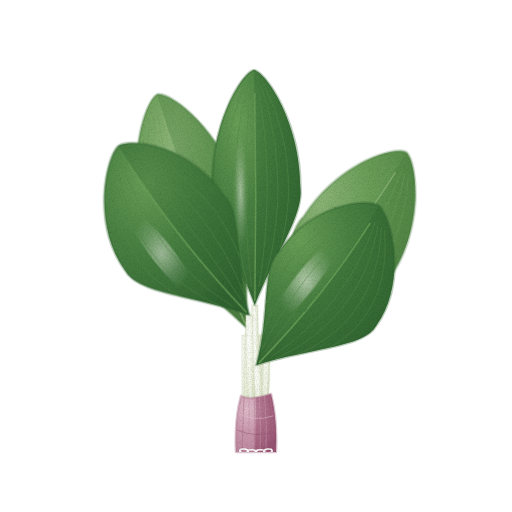
t = 0.00 s
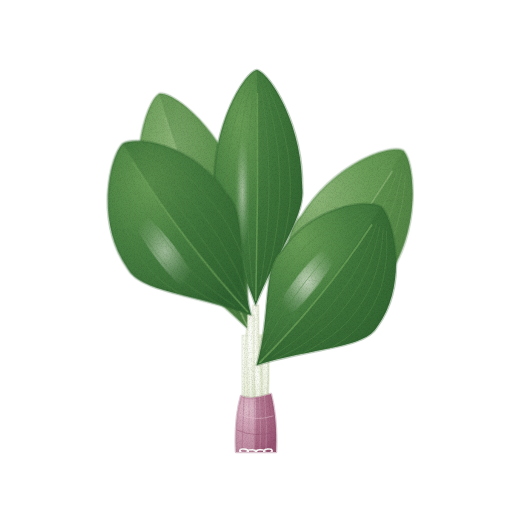
t = 1.43 s
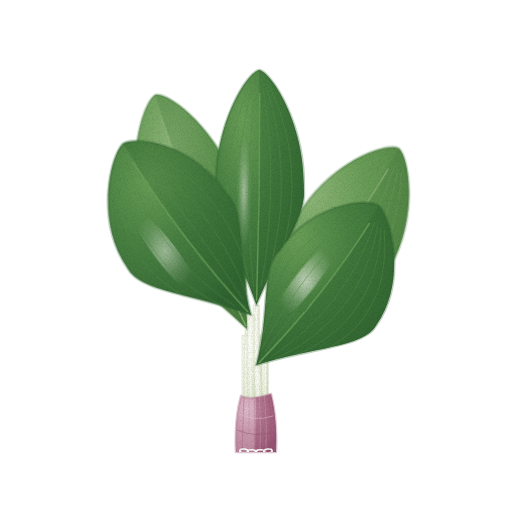
t = 2.85 s
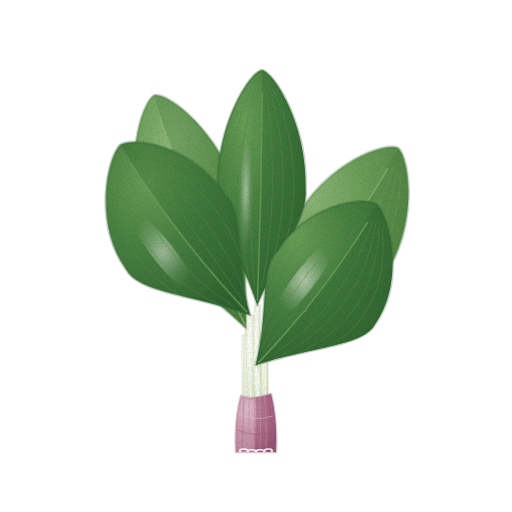
t = 3.80 s
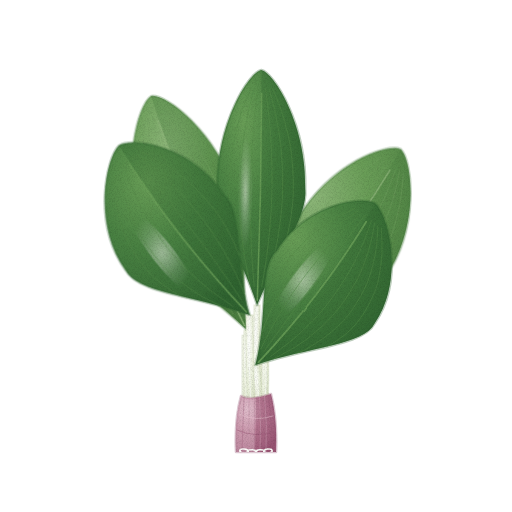
t = 4.75 s
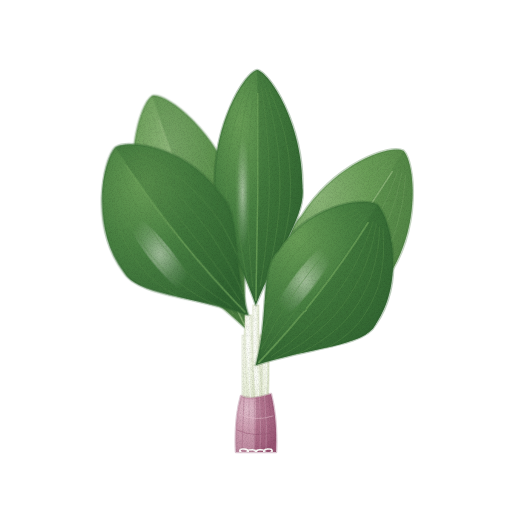
t = 6.18 s

The animated SVG that drew these frames (rendered in a browser with its animation timeline set to each time). Animation: 6 CSS @keyframes rules; one cycle of 7.60 s, repeats indefinitely.

<svg xmlns="http://www.w3.org/2000/svg" viewBox="0 0 512 512" role="img" aria-label="산마늘 — 움직임, 윤곽 없는 수채" data-asset="watercolor-alpine-leek-motion" data-food="alpine-leek" data-style="watercolor" data-variant="motion" stroke-linecap="round" stroke-linejoin="round"><title>산마늘</title><desc>연보랏빛 밑동에서 가느다란 흰 줄기를 타고 솟아올라 시원하게 펼쳐진 두 장의 넓고 윤기 나는 타원형 초록 잎 다발.</desc><style>[data-asset="watercolor-alpine-leek-motion"] [data-part="leaf-1"]{transform-box:view-box;transform-origin:258px 415px;animation:watercolor-alpine-leek-motion-m0 7.6s cubic-bezier(.37,0,.63,1) -0.76s infinite}[data-asset="watercolor-alpine-leek-motion"] [data-part="leaf-2"]{transform-box:view-box;transform-origin:252px 415px;animation:watercolor-alpine-leek-motion-m1 7.6s cubic-bezier(.37,0,.63,1) -3.42s infinite}[data-asset="watercolor-alpine-leek-motion"] [data-part="leaf-3"]{transform-box:view-box;transform-origin:263px 418px;animation:watercolor-alpine-leek-motion-m2 7.6s cubic-bezier(.37,0,.63,1) -2.128s infinite}[data-asset="watercolor-alpine-leek-motion"] [data-part="leaf-4"]{transform-box:view-box;transform-origin:248px 418px;animation:watercolor-alpine-leek-motion-m3 7.6s cubic-bezier(.37,0,.63,1) -4.408s infinite}[data-asset="watercolor-alpine-leek-motion"] [data-part="leaf-5"]{transform-box:view-box;transform-origin:256px 415px;animation:watercolor-alpine-leek-motion-m4 7.6s cubic-bezier(.37,0,.63,1) -5.472s infinite}[data-asset="watercolor-alpine-leek-motion"] [data-part="shine"]{transform-box:fill-box;transform-origin:center;animation:watercolor-alpine-leek-motion-m5 7.6s cubic-bezier(.37,0,.63,1) 0s infinite}@keyframes watercolor-alpine-leek-motion-m0{0%,100%{rotate:0deg}25%{rotate:0.9deg}75%{rotate:-0.75deg}}@keyframes watercolor-alpine-leek-motion-m1{0%,100%{rotate:0deg}25%{rotate:-0.975deg}75%{rotate:0.825deg}}@keyframes watercolor-alpine-leek-motion-m2{0%,100%{rotate:0deg}25%{rotate:0.975deg}75%{rotate:-0.825deg}}@keyframes watercolor-alpine-leek-motion-m3{0%,100%{rotate:0deg}25%{rotate:-0.75deg}75%{rotate:0.75deg}}@keyframes watercolor-alpine-leek-motion-m4{0%,100%{rotate:0deg}25%{rotate:0.675deg}75%{rotate:-0.675deg}}@keyframes watercolor-alpine-leek-motion-m5{0%,100%{opacity:0.8}25%{opacity:0.95}75%{opacity:0.65}}@media (prefers-reduced-motion:reduce){[data-asset="watercolor-alpine-leek-motion"] *{animation:none!important}}</style><defs><radialGradient id="watercolor-alpine-leek-motion-g-stem-soft" cx="0.3" cy="0.26" r="0.84"><stop offset="0" stop-color="#fcfdfa"/><stop offset="0.45" stop-color="#eef3e1"/><stop offset="0.86" stop-color="#dbe3c9"/><stop offset="1" stop-color="#cfd9ba"/></radialGradient><clipPath id="watercolor-alpine-leek-motion-clip0"><path d="M242 420.5 Q242 377.9 242 335.4 L264 334.6 Q267 377.1 270 419.5Z"/></clipPath><radialGradient id="watercolor-alpine-leek-motion-g-leafBack-soft" cx="0.32" cy="0.24" r="0.85"><stop offset="0" stop-color="#8db679"/><stop offset="0.45" stop-color="#699d57"/><stop offset="0.86" stop-color="#568948"/><stop offset="1" stop-color="#4a7c3f"/></radialGradient><clipPath id="watercolor-alpine-leek-motion-clip1"><path d="M248 330 C201.4 284.8 153.4 258.7 145.7 229.1 C122.6 166.5 142.3 102.6 155 95 C168.9 92.1 217.5 129 238.7 192.3 C253.9 219 240.4 269.4 248 330Z"/></clipPath><linearGradient id="watercolor-alpine-leek-motion-fade4" x1="0" y1="0" x2="1" y2="1"><stop offset="0" stop-color="#4a7c3f" stop-opacity="0"/><stop offset="0.48" stop-color="#4a7c3f" stop-opacity="0"/><stop offset="1" stop-color="#4a7c3f" stop-opacity="0.28"/></linearGradient><radialGradient id="watercolor-alpine-leek-motion-gloss"><stop stop-color="#fffdf9" stop-opacity=".85"/><stop offset=".6" stop-color="#fffdf9" stop-opacity=".25"/><stop offset="1" stop-color="#fffdf9" stop-opacity="0"/></radialGradient><clipPath id="watercolor-alpine-leek-motion-clip2"><path d="M265 340 C284.2 286.3 280.4 235.6 300.5 215.5 C333.5 163 388.7 143.2 402 150 C413.3 160.9 421.2 226.2 386.5 277.5 C373.2 302.5 320.3 312.3 265 340Z"/></clipPath><linearGradient id="watercolor-alpine-leek-motion-fade7" x1="0" y1="0" x2="1" y2="1"><stop offset="0" stop-color="#4a7c3f" stop-opacity="0"/><stop offset="0.48" stop-color="#4a7c3f" stop-opacity="0"/><stop offset="1" stop-color="#4a7c3f" stop-opacity="0.28"/></linearGradient><radialGradient id="watercolor-alpine-leek-motion-g-leaf-soft" cx="0.3" cy="0.22" r="0.85"><stop offset="0" stop-color="#699e57"/><stop offset="0.45" stop-color="#498142"/><stop offset="0.86" stop-color="#396e37"/><stop offset="1" stop-color="#2f6330"/></radialGradient><clipPath id="watercolor-alpine-leek-motion-clip3"><path d="M256 305 C238 252 211.1 215.3 215 187.1 C214.1 122.5 246 72.2 258 70 C270.2 72.5 303.8 123.3 303 187.9 C306.2 216.1 277.6 252.3 256 305Z"/></clipPath><linearGradient id="watercolor-alpine-leek-motion-fade10" x1="0" y1="0" x2="1" y2="1"><stop offset="0" stop-color="#2f6330" stop-opacity="0"/><stop offset="0.48" stop-color="#2f6330" stop-opacity="0"/><stop offset="1" stop-color="#2f6330" stop-opacity="0.28"/></linearGradient><clipPath id="watercolor-alpine-leek-motion-clip4"><path d="M256 365 C269.9 316.4 260 266.9 278.9 250.9 C307.6 205.9 363.3 196.2 378 205 C391 217.3 406.5 281.4 375.9 324.8 C364.8 346.8 310.6 347.4 256 365Z"/></clipPath><linearGradient id="watercolor-alpine-leek-motion-fade12" x1="0" y1="0" x2="1" y2="1"><stop offset="0" stop-color="#2f6330" stop-opacity="0"/><stop offset="0.48" stop-color="#2f6330" stop-opacity="0"/><stop offset="1" stop-color="#2f6330" stop-opacity="0.28"/></linearGradient><clipPath id="watercolor-alpine-leek-motion-clip5"><path d="M250 315 C193.8 295 137.9 292.9 126 269.7 C93 223.8 106.9 157.6 120 145 C135.1 136.1 193.5 147 224.5 194.4 C244.3 211.6 235.1 263.3 250 315Z"/></clipPath><linearGradient id="watercolor-alpine-leek-motion-fade14" x1="0" y1="0" x2="1" y2="1"><stop offset="0" stop-color="#2f6330" stop-opacity="0"/><stop offset="0.48" stop-color="#2f6330" stop-opacity="0"/><stop offset="1" stop-color="#2f6330" stop-opacity="0.28"/></linearGradient><radialGradient id="watercolor-alpine-leek-motion-g-sheath-soft" cx="0.3" cy="0.26" r="0.84"><stop offset="0" stop-color="#dfbcca"/><stop offset="0.45" stop-color="#bc8199"/><stop offset="0.86" stop-color="#a56581"/><stop offset="1" stop-color="#975473"/></radialGradient><clipPath id="watercolor-alpine-leek-motion-clip6"><path d="M236 452 C235 428 237 410 241 396 C248 400 257 398 271 394 C275 410 277 428 276 452 Z"/></clipPath><filter id="watercolor-alpine-leek-motion-fx" filterUnits="userSpaceOnUse" x="0" y="0" width="512" height="512" color-interpolation-filters="sRGB"><feTurbulence type="fractalNoise" baseFrequency="0.05" numOctaves="2" seed="7" result="w"/><feDisplacementMap in="SourceGraphic" in2="w" scale="1.4" xChannelSelector="R" yChannelSelector="G" result="d"/><feTurbulence type="fractalNoise" baseFrequency="1.35" numOctaves="2" seed="3" result="n"/><feColorMatrix in="n" type="matrix" values="0 0 0 0 0 0 0 0 0 0 0 0 0 0 0 0.24 0 0 0 -0.101" result="na"/><feComposite in="na" in2="d" operator="in" result="g"/><feMerge><feMergeNode in="d"/><feMergeNode in="g"/></feMerge></filter></defs><g filter="url(#watercolor-alpine-leek-motion-fx)"><g ><path d="M242 420.5 Q242 377.9 242 335.4 L264 334.6 Q267 377.1 270 419.5Z" fill="url(#watercolor-alpine-leek-motion-g-stem-soft)" stroke="#cfd9ba" stroke-width="1.6" stroke-opacity="0.32"/><g clip-path="url(#watercolor-alpine-leek-motion-clip0)"><path d="M255 420.2 Q254.5 377.7 254 335.2 L264 334.8 Q266.5 377.3 269 419.8Z" fill="#cfd9ba" opacity="0.32"/><path d="M241.5 420.2 Q241.3 377.6 241 335.1 L251 334.9 Q252.7 377.4 254.5 419.8Z" fill="#fcfdfa" opacity="0.4"/><path d="M252 420 L250 335" fill="none" stroke="#cfd9ba" stroke-width="0.7" opacity="0.35"/><path d="M258 420 L256 335" fill="none" stroke="#cfd9ba" stroke-width="0.7" opacity="0.35"/></g></g><g data-part="leaf-4"><path d="M244.4 418 Q242.8 374 245.1 330 L250.9 330 Q249.3 374 251.6 418Z" fill="url(#watercolor-alpine-leek-motion-g-stem-soft)" stroke="#cfd9ba" stroke-width="1.6" stroke-opacity="0.32"/><path d="M248 418 Q245.0 374.0 248 330" fill="none" stroke="#fcfdfa" stroke-width="1.12" opacity="0.65"/><path d="M248 330 C201.4 284.8 153.4 258.7 145.7 229.1 C122.6 166.5 142.3 102.6 155 95 C168.9 92.1 217.5 129 238.7 192.3 C253.9 219 240.4 269.4 248 330Z" fill="url(#watercolor-alpine-leek-motion-g-leafBack-soft)" stroke="#4a7c3f" stroke-width="2.6" stroke-opacity="0.32"/><g clip-path="url(#watercolor-alpine-leek-motion-clip1)"><path d="M248 330 C240.4 269.4 253.9 219 238.7 192.3 C217.5 129 168.9 92.1 155 95 Q192.9 215.9 248 330Z" fill="#4a7c3f" opacity="0.32"/><path d="M248 330 C201.4 284.8 153.4 258.7 145.7 229.1 C122.6 166.5 142.3 102.6 155 95 C168.9 92.1 217.5 129 238.7 192.3 C253.9 219 240.4 269.4 248 330Z" fill="url(#watercolor-alpine-leek-motion-fade4)"/><path d="M201.8 283 A60.7 12 -111.9 1 0 156.6 170.5 A60.7 12 -111.9 1 0 201.8 283Z" fill="url(#watercolor-alpine-leek-motion-gloss)" opacity="0.82"/><path d="M234.4 313.7 C230.6 307.9 219.3 292.4 211.7 279.1 C204.1 265.8 195.3 249.4 188.5 233.9 C181.8 218.5 175.6 201 171.1 186.5 C166.5 172 163.7 158.6 161.2 146.9 C158.7 135.2 157.1 121.4 156.2 116.3" fill="none" stroke="#8db679" stroke-width="0.7" opacity="0.45"/><path d="M230.4 315.2 C225.8 309.8 212 295.3 203.1 282.5 C194.3 269.7 184.4 253.7 177.3 238.4 C170.2 223.1 164.5 205.4 160.5 190.7 C156.6 175.9 155 162.1 153.6 149.9 C152.2 137.8 152.5 123.2 152.2 117.8" fill="none" stroke="#8db679" stroke-width="0.7" opacity="0.45"/><path d="M226.4 316.8 C221.1 311.7 204.6 298.2 194.6 285.9 C184.6 273.6 173.5 258 166.1 242.8 C158.7 227.6 153.4 209.8 150 194.8 C146.6 179.9 146.2 165.5 146 152.9 C145.7 140.4 147.9 125 148.2 119.4" fill="none" stroke="#8db679" stroke-width="0.7" opacity="0.45"/><path d="M242.4 310.5 C240.1 304.1 234 286.6 228.8 272.4 C223.6 258.1 217.1 240.8 211 225.1 C204.9 209.4 197.9 192.2 192.2 178.1 C186.4 164.1 181.1 151.7 176.5 140.9 C171.8 130 166.3 117.7 164.3 113.1" fill="none" stroke="#8db679" stroke-width="0.7" opacity="0.45"/><path d="M246.4 308.9 C244.9 302.2 241.4 283.7 237.4 269 C233.3 254.3 227.9 236.5 222.2 220.6 C216.4 204.8 209.1 187.8 202.7 174 C196.4 160.2 189.8 148.3 184.1 137.8 C178.4 127.4 170.9 115.9 168.3 111.5" fill="none" stroke="#8db679" stroke-width="0.7" opacity="0.45"/><path d="M250.4 307.3 C249.6 300.4 248.7 280.8 245.9 265.6 C243.1 250.4 238.8 232.2 233.4 216.2 C227.9 200.2 220.2 183.4 213.3 169.8 C206.3 156.2 198.6 144.8 191.7 134.8 C184.9 124.8 175.5 114.1 172.3 109.9" fill="none" stroke="#8db679" stroke-width="0.7" opacity="0.45"/><path d="M234.4 313.7 C230.6 307.9 219.3 292.4 211.7 279.1 C204.1 265.8 195.3 249.4 188.5 233.9 C181.8 218.5 175.6 201 171.1 186.5 C166.5 172 163.7 158.6 161.2 146.9 C158.7 135.2 157.1 121.4 156.2 116.3" fill="none" stroke="#4a7c3f" stroke-width="0.7" opacity="0.22"/><path d="M230.4 315.2 C225.8 309.8 212 295.3 203.1 282.5 C194.3 269.7 184.4 253.7 177.3 238.4 C170.2 223.1 164.5 205.4 160.5 190.7 C156.6 175.9 155 162.1 153.6 149.9 C152.2 137.8 152.5 123.2 152.2 117.8" fill="none" stroke="#4a7c3f" stroke-width="0.7" opacity="0.22"/><path d="M226.4 316.8 C221.1 311.7 204.6 298.2 194.6 285.9 C184.6 273.6 173.5 258 166.1 242.8 C158.7 227.6 153.4 209.8 150 194.8 C146.6 179.9 146.2 165.5 146 152.9 C145.7 140.4 147.9 125 148.2 119.4" fill="none" stroke="#4a7c3f" stroke-width="0.7" opacity="0.22"/><path d="M242.4 310.5 C240.1 304.1 234 286.6 228.8 272.4 C223.6 258.1 217.1 240.8 211 225.1 C204.9 209.4 197.9 192.2 192.2 178.1 C186.4 164.1 181.1 151.7 176.5 140.9 C171.8 130 166.3 117.7 164.3 113.1" fill="none" stroke="#4a7c3f" stroke-width="0.7" opacity="0.22"/><path d="M246.4 308.9 C244.9 302.2 241.4 283.7 237.4 269 C233.3 254.3 227.9 236.5 222.2 220.6 C216.4 204.8 209.1 187.8 202.7 174 C196.4 160.2 189.8 148.3 184.1 137.8 C178.4 127.4 170.9 115.9 168.3 111.5" fill="none" stroke="#4a7c3f" stroke-width="0.7" opacity="0.22"/><path d="M250.4 307.3 C249.6 300.4 248.7 280.8 245.9 265.6 C243.1 250.4 238.8 232.2 233.4 216.2 C227.9 200.2 220.2 183.4 213.3 169.8 C206.3 156.2 198.6 144.8 191.7 134.8 C184.9 124.8 175.5 114.1 172.3 109.9" fill="none" stroke="#4a7c3f" stroke-width="0.7" opacity="0.22"/></g><path d="M245.6 325.5 Q196.7 225.3 161.6 119.6" fill="none" stroke="#8db679" stroke-width="1.52" opacity="0.85"/></g><g data-part="leaf-3"><path d="M259.3 417.9 Q263.7 379 262 339.9 L268 340.1 Q270.3 379.2 266.7 418.1Z" fill="url(#watercolor-alpine-leek-motion-g-stem-soft)" stroke="#cfd9ba" stroke-width="1.6" stroke-opacity="0.32"/><path d="M263 418 Q268.5 379.0 265 340" fill="none" stroke="#fcfdfa" stroke-width="1.12" opacity="0.65"/><path d="M265 340 C284.2 286.3 280.4 235.6 300.5 215.5 C333.5 163 388.7 143.2 402 150 C413.3 160.9 421.2 226.2 386.5 277.5 C373.2 302.5 320.3 312.3 265 340Z" fill="url(#watercolor-alpine-leek-motion-g-leafBack-soft)" stroke="#4a7c3f" stroke-width="2.6" stroke-opacity="0.32"/><g clip-path="url(#watercolor-alpine-leek-motion-clip2)"><path d="M265 340 C320.3 312.3 373.2 302.5 386.5 277.5 C421.2 226.2 413.3 160.9 402 150 Q341.9 251.1 265 340Z" fill="#4a7c3f" opacity="0.32"/><path d="M265 340 C284.2 286.3 280.4 235.6 300.5 215.5 C333.5 163 388.7 143.2 402 150 C413.3 160.9 421.2 226.2 386.5 277.5 C373.2 302.5 320.3 312.3 265 340Z" fill="url(#watercolor-alpine-leek-motion-fade7)"/><path d="M289.4 288.3 A56.2 12.7 -53.9 1 0 355.7 197.5 A56.2 12.7 -53.9 1 0 289.4 288.3Z" fill="url(#watercolor-alpine-leek-motion-gloss)" opacity="0.82"/><path d="M274.4 323.7 C277.9 318.5 287.3 304.1 295.3 292.5 C303.2 280.9 313 266.8 322.1 254.1 C331.2 241.4 341.3 227.5 349.7 216.2 C358 204.9 365.6 195 372.2 186.3 C378.9 177.6 386.6 167.8 389.5 164.1" fill="none" stroke="#8db679" stroke-width="0.7" opacity="0.45"/><path d="M270.7 321 C273.5 315.3 280.6 299.2 287.4 286.8 C294.2 274.4 303 259.6 311.7 246.6 C320.5 233.7 331 220.1 339.9 209.2 C348.8 198.3 357.5 189.2 365.2 181.2 C372.8 173.2 382.4 164.7 385.8 161.4" fill="none" stroke="#8db679" stroke-width="0.7" opacity="0.45"/><path d="M267 318.3 C269.1 312.1 273.8 294.3 279.5 281.1 C285.2 267.9 292.9 252.3 301.4 239.2 C309.8 226 320.7 212.7 330.2 202.2 C339.6 191.7 349.5 183.3 358.1 176.1 C366.8 168.9 378.1 161.6 382.1 158.7" fill="none" stroke="#8db679" stroke-width="0.7" opacity="0.45"/><path d="M281.8 329 C286.7 324.8 300.9 313.9 311.1 303.9 C321.3 294 333.2 281.3 342.8 269.1 C352.5 256.8 361.9 242.4 369.2 230.3 C376.4 218.2 381.7 206.6 386.3 196.5 C390.9 186.3 395.1 173.9 396.9 169.4" fill="none" stroke="#8db679" stroke-width="0.7" opacity="0.45"/><path d="M285.5 331.7 C291.1 328 307.7 318.8 319 309.6 C330.3 300.5 343.2 288.6 353.2 276.5 C363.2 264.5 372.2 249.8 378.9 237.3 C385.6 224.8 389.8 212.4 393.4 201.5 C397 190.7 399.4 177 400.6 172.1" fill="none" stroke="#8db679" stroke-width="0.7" opacity="0.45"/><path d="M289.2 334.4 C295.5 331.2 314.5 323.7 326.9 315.3 C339.3 307 353.3 295.9 363.6 284 C373.9 272.2 382.5 257.2 388.7 244.3 C394.8 231.4 397.8 218.2 400.4 206.6 C403 195 403.6 180.1 404.3 174.8" fill="none" stroke="#8db679" stroke-width="0.7" opacity="0.45"/><path d="M274.4 323.7 C277.9 318.5 287.3 304.1 295.3 292.5 C303.2 280.9 313 266.8 322.1 254.1 C331.2 241.4 341.3 227.5 349.7 216.2 C358 204.9 365.6 195 372.2 186.3 C378.9 177.6 386.6 167.8 389.5 164.1" fill="none" stroke="#4a7c3f" stroke-width="0.7" opacity="0.22"/><path d="M270.7 321 C273.5 315.3 280.6 299.2 287.4 286.8 C294.2 274.4 303 259.6 311.7 246.6 C320.5 233.7 331 220.1 339.9 209.2 C348.8 198.3 357.5 189.2 365.2 181.2 C372.8 173.2 382.4 164.7 385.8 161.4" fill="none" stroke="#4a7c3f" stroke-width="0.7" opacity="0.22"/><path d="M267 318.3 C269.1 312.1 273.8 294.3 279.5 281.1 C285.2 267.9 292.9 252.3 301.4 239.2 C309.8 226 320.7 212.7 330.2 202.2 C339.6 191.7 349.5 183.3 358.1 176.1 C366.8 168.9 378.1 161.6 382.1 158.7" fill="none" stroke="#4a7c3f" stroke-width="0.7" opacity="0.22"/><path d="M281.8 329 C286.7 324.8 300.9 313.9 311.1 303.9 C321.3 294 333.2 281.3 342.8 269.1 C352.5 256.8 361.9 242.4 369.2 230.3 C376.4 218.2 381.7 206.6 386.3 196.5 C390.9 186.3 395.1 173.9 396.9 169.4" fill="none" stroke="#4a7c3f" stroke-width="0.7" opacity="0.22"/><path d="M285.5 331.7 C291.1 328 307.7 318.8 319 309.6 C330.3 300.5 343.2 288.6 353.2 276.5 C363.2 264.5 372.2 249.8 378.9 237.3 C385.6 224.8 389.8 212.4 393.4 201.5 C397 190.7 399.4 177 400.6 172.1" fill="none" stroke="#4a7c3f" stroke-width="0.7" opacity="0.22"/><path d="M289.2 334.4 C295.5 331.2 314.5 323.7 326.9 315.3 C339.3 307 353.3 295.9 363.6 284 C373.9 272.2 382.5 257.2 388.7 244.3 C394.8 231.4 397.8 218.2 400.4 206.6 C403 195 403.6 180.1 404.3 174.8" fill="none" stroke="#4a7c3f" stroke-width="0.7" opacity="0.22"/></g><path d="M268.3 336.6 Q336.4 258.6 390.9 170.9" fill="none" stroke="#8db679" stroke-width="1.52" opacity="0.85"/></g><g data-part="leaf-5"><path d="M252.3 415 Q252.6 360 253 305 L259 305 Q259.4 360 259.8 415Z" fill="url(#watercolor-alpine-leek-motion-g-stem-soft)" stroke="#cfd9ba" stroke-width="1.6" stroke-opacity="0.32"/><path d="M256 415 Q256.0 360.0 256 305" fill="none" stroke="#fcfdfa" stroke-width="1.12" opacity="0.65"/><path d="M256 305 C238 252 211.1 215.3 215 187.1 C214.1 122.5 246 72.2 258 70 C270.2 72.5 303.8 123.3 303 187.9 C306.2 216.1 277.6 252.3 256 305Z" fill="url(#watercolor-alpine-leek-motion-g-leaf-soft)" stroke="#2f6330" stroke-width="2.6" stroke-opacity="0.32"/><g clip-path="url(#watercolor-alpine-leek-motion-clip3)"><path d="M256 305 C277.6 252.3 306.2 216.1 303 187.9 C303.8 123.3 270.2 72.5 258 70 Q259.3 187.5 256 305Z" fill="#2f6330" opacity="0.32"/><path d="M256 305 C238 252 211.1 215.3 215 187.1 C214.1 122.5 246 72.2 258 70 C270.2 72.5 303.8 123.3 303 187.9 C306.2 216.1 277.6 252.3 256 305Z" fill="url(#watercolor-alpine-leek-motion-fade10)"/><path d="M242.6 248.5 A56.4 7.5 -89.4 1 0 243.7 135.7 A56.4 7.5 -89.4 1 0 242.6 248.5Z" fill="url(#watercolor-alpine-leek-motion-gloss)" opacity="0.55"/><path d="M253 286.2 C252.4 279.9 250.6 262.7 249.8 248.5 C249.1 234.4 248.4 217.2 248.2 201.5 C248.1 185.9 248.6 168.6 249.1 154.5 C249.7 140.4 250.7 127.9 251.7 116.9 C252.6 106 254.1 93.5 254.6 88.8" fill="none" stroke="#699e57" stroke-width="0.7" opacity="0.55"/><path d="M249.2 286.1 C247.9 279.9 243.7 262.6 241.8 248.5 C239.8 234.4 238.1 217.1 237.6 201.4 C237.2 185.8 238 168.5 239.2 154.4 C240.3 140.4 242.5 127.8 244.4 116.9 C246.4 105.9 249.8 93.4 250.9 88.7" fill="none" stroke="#699e57" stroke-width="0.7" opacity="0.55"/><path d="M245.4 286.1 C243.4 279.8 236.7 262.5 233.7 248.4 C230.6 234.3 227.8 217 227 201.3 C226.3 185.7 227.5 168.4 229.2 154.4 C230.9 140.3 234.2 127.8 237.2 116.8 C240.2 105.9 245.4 93.4 247.1 88.7" fill="none" stroke="#699e57" stroke-width="0.7" opacity="0.55"/><path d="M260.5 286.2 C261.5 280 264.5 262.8 266 248.7 C267.5 234.6 269 217.4 269.5 201.7 C270 186 269.7 168.8 269.1 154.7 C268.5 140.6 267.2 128 266.1 117.1 C265 106.1 262.9 93.5 262.2 88.8" fill="none" stroke="#699e57" stroke-width="0.7" opacity="0.55"/><path d="M264.3 286.3 C266 280 271.5 262.8 274.1 248.8 C276.8 234.7 279.2 217.5 280.1 201.8 C280.9 186.1 280.2 168.9 279.1 154.8 C278 140.7 275.5 128.1 273.3 117.1 C271.1 106.1 267.2 93.6 266 88.9" fill="none" stroke="#699e57" stroke-width="0.7" opacity="0.55"/><path d="M268.1 286.3 C270.5 280.1 278.5 262.9 282.2 248.8 C286 234.8 289.5 217.5 290.7 201.9 C291.8 186.2 290.7 169 289.1 154.9 C287.4 140.8 283.8 128.2 280.5 117.2 C277.3 106.2 271.6 93.6 269.8 88.9" fill="none" stroke="#699e57" stroke-width="0.7" opacity="0.55"/><path d="M253 286.2 C252.4 279.9 250.6 262.7 249.8 248.5 C249.1 234.4 248.4 217.2 248.2 201.5 C248.1 185.9 248.6 168.6 249.1 154.5 C249.7 140.4 250.7 127.9 251.7 116.9 C252.6 106 254.1 93.5 254.6 88.8" fill="none" stroke="#2f6330" stroke-width="0.7" opacity="0.22"/><path d="M249.2 286.1 C247.9 279.9 243.7 262.6 241.8 248.5 C239.8 234.4 238.1 217.1 237.6 201.4 C237.2 185.8 238 168.5 239.2 154.4 C240.3 140.4 242.5 127.8 244.4 116.9 C246.4 105.9 249.8 93.4 250.9 88.7" fill="none" stroke="#2f6330" stroke-width="0.7" opacity="0.22"/><path d="M245.4 286.1 C243.4 279.8 236.7 262.5 233.7 248.4 C230.6 234.3 227.8 217 227 201.3 C226.3 185.7 227.5 168.4 229.2 154.4 C230.9 140.3 234.2 127.8 237.2 116.8 C240.2 105.9 245.4 93.4 247.1 88.7" fill="none" stroke="#2f6330" stroke-width="0.7" opacity="0.22"/><path d="M260.5 286.2 C261.5 280 264.5 262.8 266 248.7 C267.5 234.6 269 217.4 269.5 201.7 C270 186 269.7 168.8 269.1 154.7 C268.5 140.6 267.2 128 266.1 117.1 C265 106.1 262.9 93.5 262.2 88.8" fill="none" stroke="#2f6330" stroke-width="0.7" opacity="0.22"/><path d="M264.3 286.3 C266 280 271.5 262.8 274.1 248.8 C276.8 234.7 279.2 217.5 280.1 201.8 C280.9 186.1 280.2 168.9 279.1 154.8 C278 140.7 275.5 128.1 273.3 117.1 C271.1 106.1 267.2 93.6 266 88.9" fill="none" stroke="#2f6330" stroke-width="0.7" opacity="0.22"/><path d="M268.1 286.3 C270.5 280.1 278.5 262.9 282.2 248.8 C286 234.8 289.5 217.5 290.7 201.9 C291.8 186.2 290.7 169 289.1 154.9 C287.4 140.8 283.8 128.2 280.5 117.2 C277.3 106.2 271.6 93.6 269.8 88.9" fill="none" stroke="#2f6330" stroke-width="0.7" opacity="0.22"/></g><path d="M256.2 300.3 Q259.2 196.9 258.5 93.5" fill="none" stroke="#699e57" stroke-width="1.52" opacity="0.85"/></g><g data-part="leaf-1"><path d="M253.8 415.2 Q255.1 390.1 252.4 365.1 L259.6 364.9 Q262.9 389.8 262.2 414.8Z" fill="url(#watercolor-alpine-leek-motion-g-stem-soft)" stroke="#cfd9ba" stroke-width="1.6" stroke-opacity="0.32"/><path d="M258 415 Q260.0 390.0 256 365" fill="none" stroke="#fcfdfa" stroke-width="1.12" opacity="0.65"/><path d="M256 365 C269.9 316.4 260 266.9 278.9 250.9 C307.6 205.9 363.3 196.2 378 205 C391 217.3 406.5 281.4 375.9 324.8 C364.8 346.8 310.6 347.4 256 365Z" fill="url(#watercolor-alpine-leek-motion-g-leaf-soft)" stroke="#2f6330" stroke-width="2.6" stroke-opacity="0.32"/><g clip-path="url(#watercolor-alpine-leek-motion-clip4)"><path d="M256 365 C310.6 347.4 364.8 346.8 375.9 324.8 C406.5 281.4 391 217.3 378 205 Q326.1 292 256 365Z" fill="#2f6330" opacity="0.32"/><path d="M256 365 C269.9 316.4 260 266.9 278.9 250.9 C307.6 205.9 363.3 196.2 378 205 C391 217.3 406.5 281.4 375.9 324.8 C364.8 346.8 310.6 347.4 256 365Z" fill="url(#watercolor-alpine-leek-motion-fade12)"/><g data-part="shine" opacity="0.8"><path d="M275.5 319.1 A48.3 10.4 -52.2 1 0 334.6 242.8 A48.3 10.4 -52.2 1 0 275.5 319.1Z" fill="url(#watercolor-alpine-leek-motion-gloss)" opacity="0.8"/></g><path d="M264.8 351.5 C268 347.2 276.8 335.3 284.1 325.7 C291.4 316 300.2 304.3 308.4 293.6 C316.5 282.9 325.4 271.2 332.8 261.6 C340.1 252 346.7 243.6 352.5 236.1 C358.2 228.7 364.8 220.3 367.3 217.1" fill="none" stroke="#699e57" stroke-width="0.7" opacity="0.55"/><path d="M261.6 349 C264.2 344.2 270.8 330.8 277.1 320.4 C283.4 310 291.4 297.5 299.2 286.6 C307.1 275.7 316.4 264.3 324.2 255.1 C332 245.9 339.6 238.1 346.2 231.4 C352.9 224.6 361.1 217.4 364 214.6" fill="none" stroke="#699e57" stroke-width="0.7" opacity="0.55"/><path d="M258.3 346.5 C260.3 341.3 264.8 326.2 270.1 315 C275.4 303.9 282.5 290.7 290 279.6 C297.6 268.5 307.3 257.3 315.6 248.5 C323.9 239.7 332.5 232.7 340 226.6 C347.5 220.6 357.3 214.5 360.8 212.1" fill="none" stroke="#699e57" stroke-width="0.7" opacity="0.55"/><path d="M255 344 C256.4 338.3 258.8 321.6 263.1 309.7 C267.5 297.8 273.6 283.9 280.9 272.6 C288.2 261.4 298.2 250.4 307 241.9 C315.8 233.5 325.3 227.3 333.8 221.9 C342.2 216.5 353.6 211.7 357.5 209.6" fill="none" stroke="#699e57" stroke-width="0.7" opacity="0.55"/><path d="M271.4 356.5 C275.8 353.1 288.8 344.5 298.1 336.3 C307.3 328.2 318 317.8 326.7 307.6 C335.3 297.3 343.6 285.1 350 274.8 C356.4 264.4 360.9 254.4 364.9 245.6 C368.9 236.9 372.4 226 373.8 222.1" fill="none" stroke="#699e57" stroke-width="0.7" opacity="0.55"/><path d="M274.6 359 C279.7 356.1 294.9 349.1 305 341.7 C315.2 334.3 326.9 324.6 335.8 314.5 C344.8 304.5 352.7 292 358.6 281.3 C364.5 270.6 368.1 259.8 371.1 250.4 C374.2 240.9 376.1 228.9 377.1 224.6" fill="none" stroke="#699e57" stroke-width="0.7" opacity="0.55"/><path d="M277.9 361.5 C283.6 359.1 300.9 353.7 312 347 C323.2 340.3 335.8 331.4 345 321.5 C354.2 311.7 361.8 298.9 367.2 287.9 C372.6 276.8 375.2 265.3 377.4 255.1 C379.6 245 379.9 231.7 380.4 227.1" fill="none" stroke="#699e57" stroke-width="0.7" opacity="0.55"/><path d="M281.2 364 C287.5 362 306.9 358.2 319 352.3 C331.2 346.4 344.7 338.1 354.1 328.5 C363.6 318.9 370.9 305.9 375.8 294.4 C380.8 283 382.3 270.7 383.6 259.9 C384.9 249.1 383.6 234.6 383.7 229.6" fill="none" stroke="#699e57" stroke-width="0.7" opacity="0.55"/><path d="M264.8 351.5 C268 347.2 276.8 335.3 284.1 325.7 C291.4 316 300.2 304.3 308.4 293.6 C316.5 282.9 325.4 271.2 332.8 261.6 C340.1 252 346.7 243.6 352.5 236.1 C358.2 228.7 364.8 220.3 367.3 217.1" fill="none" stroke="#2f6330" stroke-width="0.7" opacity="0.22"/><path d="M261.6 349 C264.2 344.2 270.8 330.8 277.1 320.4 C283.4 310 291.4 297.5 299.2 286.6 C307.1 275.7 316.4 264.3 324.2 255.1 C332 245.9 339.6 238.1 346.2 231.4 C352.9 224.6 361.1 217.4 364 214.6" fill="none" stroke="#2f6330" stroke-width="0.7" opacity="0.22"/><path d="M258.3 346.5 C260.3 341.3 264.8 326.2 270.1 315 C275.4 303.9 282.5 290.7 290 279.6 C297.6 268.5 307.3 257.3 315.6 248.5 C323.9 239.7 332.5 232.7 340 226.6 C347.5 220.6 357.3 214.5 360.8 212.1" fill="none" stroke="#2f6330" stroke-width="0.7" opacity="0.22"/><path d="M255 344 C256.4 338.3 258.8 321.6 263.1 309.7 C267.5 297.8 273.6 283.9 280.9 272.6 C288.2 261.4 298.2 250.4 307 241.9 C315.8 233.5 325.3 227.3 333.8 221.9 C342.2 216.5 353.6 211.7 357.5 209.6" fill="none" stroke="#2f6330" stroke-width="0.7" opacity="0.22"/><path d="M271.4 356.5 C275.8 353.1 288.8 344.5 298.1 336.3 C307.3 328.2 318 317.8 326.7 307.6 C335.3 297.3 343.6 285.1 350 274.8 C356.4 264.4 360.9 254.4 364.9 245.6 C368.9 236.9 372.4 226 373.8 222.1" fill="none" stroke="#2f6330" stroke-width="0.7" opacity="0.22"/><path d="M274.6 359 C279.7 356.1 294.9 349.1 305 341.7 C315.2 334.3 326.9 324.6 335.8 314.5 C344.8 304.5 352.7 292 358.6 281.3 C364.5 270.6 368.1 259.8 371.1 250.4 C374.2 240.9 376.1 228.9 377.1 224.6" fill="none" stroke="#2f6330" stroke-width="0.7" opacity="0.22"/><path d="M277.9 361.5 C283.6 359.1 300.9 353.7 312 347 C323.2 340.3 335.8 331.4 345 321.5 C354.2 311.7 361.8 298.9 367.2 287.9 C372.6 276.8 375.2 265.3 377.4 255.1 C379.6 245 379.9 231.7 380.4 227.1" fill="none" stroke="#2f6330" stroke-width="0.7" opacity="0.22"/><path d="M281.2 364 C287.5 362 306.9 358.2 319 352.3 C331.2 346.4 344.7 338.1 354.1 328.5 C363.6 318.9 370.9 305.9 375.8 294.4 C380.8 283 382.3 270.7 383.6 259.9 C384.9 249.1 383.6 234.6 383.7 229.6" fill="none" stroke="#2f6330" stroke-width="0.7" opacity="0.22"/></g><path d="M259.1 362.3 Q321.2 298.3 368.7 223.2" fill="none" stroke="#699e57" stroke-width="1.84" opacity="0.85"/></g><g data-part="leaf-2"><path d="M247.9 415.1 Q245.3 365.1 246.6 315.1 L253.4 314.9 Q252.7 365 256.1 414.9Z" fill="url(#watercolor-alpine-leek-motion-g-stem-soft)" stroke="#cfd9ba" stroke-width="1.6" stroke-opacity="0.32"/><path d="M252 415 Q248.0 365.0 250 315" fill="none" stroke="#fcfdfa" stroke-width="1.12" opacity="0.65"/><path d="M250 315 C193.8 295 137.9 292.9 126 269.7 C93 223.8 106.9 157.6 120 145 C135.1 136.1 193.5 147 224.5 194.4 C244.3 211.6 235.1 263.3 250 315Z" fill="url(#watercolor-alpine-leek-motion-g-leaf-soft)" stroke="#2f6330" stroke-width="2.6" stroke-opacity="0.32"/><g clip-path="url(#watercolor-alpine-leek-motion-clip5)"><path d="M250 315 C235.1 263.3 244.3 211.6 224.5 194.4 C193.5 147 135.1 136.1 120 145 Q176.8 236.3 250 315Z" fill="#2f6330" opacity="0.32"/><path d="M250 315 C193.8 295 137.9 292.9 126 269.7 C93 223.8 106.9 157.6 120 145 C135.1 136.1 193.5 147 224.5 194.4 C244.3 211.6 235.1 263.3 250 315Z" fill="url(#watercolor-alpine-leek-motion-fade14)"/><path d="M194.2 293 A51.4 10.5 -127.8 1 0 131.3 211.8 A51.4 10.5 -127.8 1 0 194.2 293Z" fill="url(#watercolor-alpine-leek-motion-gloss)" opacity="0.55"/><path d="M233.3 306.3 C228.5 302.7 214.4 293.7 204.5 285.1 C194.6 276.5 183.1 265.6 173.9 254.7 C164.6 243.8 155.8 230.8 149 219.8 C142.3 208.8 137.5 198.1 133.3 188.7 C129.2 179.3 125.6 167.7 124.1 163.5" fill="none" stroke="#699e57" stroke-width="0.7" opacity="0.55"/><path d="M229 309.5 C223.4 306.6 206.6 299.7 195.5 292 C184.3 284.4 171.6 274.4 162 263.8 C152.4 253.1 144 239.8 137.9 228.3 C131.8 216.8 128.3 205.1 125.3 194.9 C122.3 184.6 120.7 171.4 119.8 166.7" fill="none" stroke="#699e57" stroke-width="0.7" opacity="0.55"/><path d="M224.8 312.7 C218.4 310.4 198.8 305.6 186.4 299 C174 292.3 160.1 283.2 150.1 272.8 C140.2 262.5 132.2 248.8 126.7 236.9 C121.2 224.9 119 212.2 117.2 201 C115.3 189.9 115.8 175.1 115.6 169.9" fill="none" stroke="#699e57" stroke-width="0.7" opacity="0.55"/><path d="M241.7 299.8 C238.6 295 230 281.8 222.6 271.3 C215.3 260.7 206.2 247.9 197.6 236.5 C189.1 225.1 179.4 212.7 171.4 202.7 C163.4 192.7 156 183.9 149.5 176.3 C143 168.7 135.4 160.2 132.5 157" fill="none" stroke="#699e57" stroke-width="0.7" opacity="0.55"/><path d="M246 296.5 C243.6 291.2 237.8 275.8 231.7 264.3 C225.6 252.8 217.7 239.1 209.5 227.4 C201.3 215.7 191.2 203.7 182.5 194.2 C173.9 184.6 165.2 176.9 157.6 170.1 C150 163.4 140.2 156.5 136.8 153.7" fill="none" stroke="#699e57" stroke-width="0.7" opacity="0.55"/><path d="M250.2 293.3 C248.6 287.3 245.6 269.9 240.8 257.4 C236 244.9 229.2 230.3 221.4 218.3 C213.5 206.4 203 194.7 193.7 185.6 C184.4 176.6 174.5 169.8 165.7 164 C156.9 158.1 145.1 152.7 141 150.5" fill="none" stroke="#699e57" stroke-width="0.7" opacity="0.55"/><path d="M233.3 306.3 C228.5 302.7 214.4 293.7 204.5 285.1 C194.6 276.5 183.1 265.6 173.9 254.7 C164.6 243.8 155.8 230.8 149 219.8 C142.3 208.8 137.5 198.1 133.3 188.7 C129.2 179.3 125.6 167.7 124.1 163.5" fill="none" stroke="#2f6330" stroke-width="0.7" opacity="0.22"/><path d="M229 309.5 C223.4 306.6 206.6 299.7 195.5 292 C184.3 284.4 171.6 274.4 162 263.8 C152.4 253.1 144 239.8 137.9 228.3 C131.8 216.8 128.3 205.1 125.3 194.9 C122.3 184.6 120.7 171.4 119.8 166.7" fill="none" stroke="#2f6330" stroke-width="0.7" opacity="0.22"/><path d="M224.8 312.7 C218.4 310.4 198.8 305.6 186.4 299 C174 292.3 160.1 283.2 150.1 272.8 C140.2 262.5 132.2 248.8 126.7 236.9 C121.2 224.9 119 212.2 117.2 201 C115.3 189.9 115.8 175.1 115.6 169.9" fill="none" stroke="#2f6330" stroke-width="0.7" opacity="0.22"/><path d="M241.7 299.8 C238.6 295 230 281.8 222.6 271.3 C215.3 260.7 206.2 247.9 197.6 236.5 C189.1 225.1 179.4 212.7 171.4 202.7 C163.4 192.7 156 183.9 149.5 176.3 C143 168.7 135.4 160.2 132.5 157" fill="none" stroke="#2f6330" stroke-width="0.7" opacity="0.22"/><path d="M246 296.5 C243.6 291.2 237.8 275.8 231.7 264.3 C225.6 252.8 217.7 239.1 209.5 227.4 C201.3 215.7 191.2 203.7 182.5 194.2 C173.9 184.6 165.2 176.9 157.6 170.1 C150 163.4 140.2 156.5 136.8 153.7" fill="none" stroke="#2f6330" stroke-width="0.7" opacity="0.22"/><path d="M250.2 293.3 C248.6 287.3 245.6 269.9 240.8 257.4 C236 244.9 229.2 230.3 221.4 218.3 C213.5 206.4 203 194.7 193.7 185.6 C184.4 176.6 174.5 169.8 165.7 164 C156.9 158.1 145.1 152.7 141 150.5" fill="none" stroke="#2f6330" stroke-width="0.7" opacity="0.22"/></g><path d="M246.8 312 Q182 243.1 130.4 164" fill="none" stroke="#699e57" stroke-width="1.52" opacity="0.85"/></g><g data-part="sheath"><path d="M236 452 C235 428 237 410 241 396 C248 400 257 398 271 394 C275 410 277 428 276 452 Z" fill="url(#watercolor-alpine-leek-motion-g-sheath-soft)" stroke="#975473" stroke-width="2.6" stroke-opacity="0.32"/><g clip-path="url(#watercolor-alpine-leek-motion-clip6)"><path d="M256 397 C261 399 266 397 271 394 C275 410 277 428 276 452 L256 452 Z" fill="#975473" opacity="0.35"/><path d="M236 452 C235 428 237 410 241 396 C246 399 251 399 254 398 L254 452 Z" fill="#dfbcca" opacity="0.42"/><path d="M244.1 396 Q242.9 424 242.0 452" fill="none" stroke="#975473" stroke-width="0.7" opacity="0.45"/><path d="M249.2 396 Q249.0 424 248.0 452" fill="none" stroke="#975473" stroke-width="0.7" opacity="0.45"/><path d="M254.3 396 Q255.2 424 254.0 452" fill="none" stroke="#975473" stroke-width="0.7" opacity="0.45"/><path d="M259.4 396 Q261.3 424 260.0 452" fill="none" stroke="#975473" stroke-width="0.7" opacity="0.45"/><path d="M264.5 396 Q267.4 424 266.0 452" fill="none" stroke="#975473" stroke-width="0.7" opacity="0.45"/><path d="M268.8 396 Q272.5 424 271.0 452" fill="none" stroke="#975473" stroke-width="0.7" opacity="0.45"/><path d="M249.2 396 Q249.0 424 248.0 452" fill="none" stroke="#dfbcca" stroke-width="0.7" opacity="0.5"/><path d="M254.3 396 Q255.2 424 254.0 452" fill="none" stroke="#dfbcca" stroke-width="0.7" opacity="0.5"/><path d="M259.4 396 Q261.3 424 260.0 452" fill="none" stroke="#dfbcca" stroke-width="0.7" opacity="0.5"/><path d="M264.5 396 Q267.4 424 266.0 452" fill="none" stroke="#dfbcca" stroke-width="0.7" opacity="0.5"/><path d="M237 430 Q254 438 275 432" fill="none" stroke="#975473" stroke-width="0.96" opacity="0.5"/><path d="M239 414 Q255 422 273 416" fill="none" stroke="#dfbcca" stroke-width="0.96" opacity="0.6"/><path d="M239.8 450.7 A4.2 2 4 1 0 248.2 451.3 A4.2 2 4 1 0 239.8 450.7Z" fill="none" stroke="#fcfdfa" stroke-width="1.6" opacity="1"/><path d="M247.2 451.9 A4.8 2.2 1 1 0 256.8 452.1 A4.8 2.2 1 1 0 247.2 451.9Z" fill="none" stroke="#fcfdfa" stroke-width="1.6" opacity="1"/><path d="M255.2 452.1 A4.8 2.2 -1 1 0 264.8 451.9 A4.8 2.2 -1 1 0 255.2 452.1Z" fill="none" stroke="#fcfdfa" stroke-width="1.6" opacity="1"/><path d="M263.8 451.3 A4.2 2 -4 1 0 272.2 450.7 A4.2 2 -4 1 0 263.8 451.3Z" fill="none" stroke="#fcfdfa" stroke-width="1.6" opacity="1"/></g></g></g></svg>
